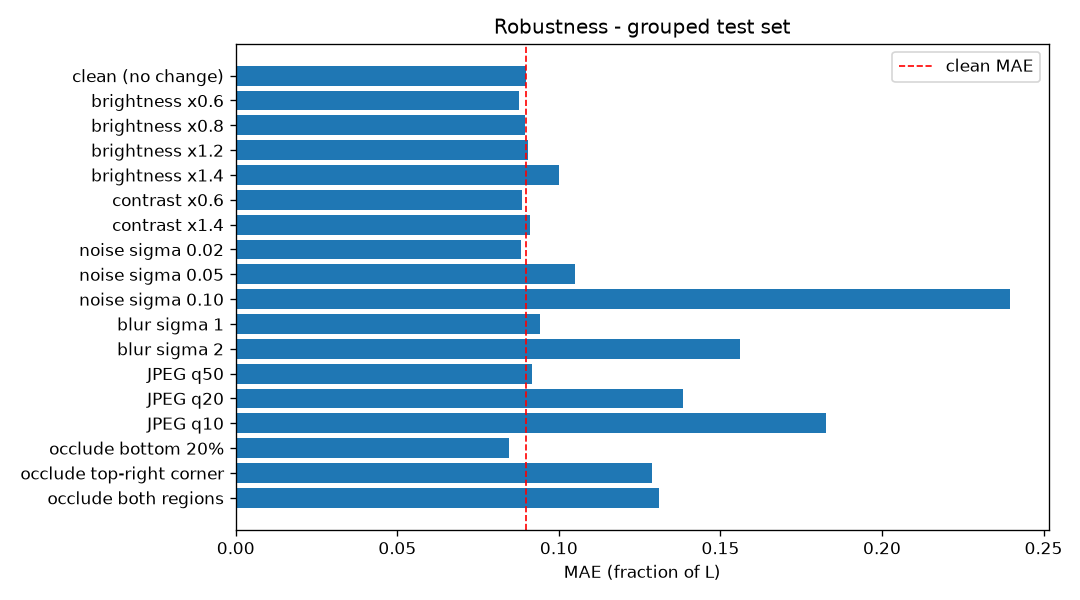

The file beside this chart, header and first rows:
condition, MAE, RMSE, R2, bias(pred-true), mean|pred shift|, dMAE_vs_clean
clean (no change), 0.0898, 0.1438, 0.6692, 0.0121, 0.0, 0.0
brightness x0.6, 0.0875, 0.142, 0.6777, -0.0052, 0.0287, -0.0023
brightness x0.8, 0.0894, 0.1444, 0.6667, 0.0049, 0.0118, -0.0004
brightness x1.2, 0.0906, 0.1441, 0.6679, 0.018, 0.0109, 0.0008
brightness x1.4, 0.1, 0.1523, 0.6293, 0.0308, 0.0271, 0.0102
contrast x0.6, 0.0887, 0.1437, 0.6698, 0.0052, 0.0189, -0.0011
contrast x1.4, 0.0912, 0.1439, 0.669, 0.0194, 0.0132, 0.0014
noise sigma 0.02, 0.0884, 0.142, 0.6775, 0.0071, 0.0221, -0.0014
noise sigma 0.05, 0.1049, 0.1483, 0.6485, 0.0287, 0.0536, 0.0151
noise sigma 0.10, 0.2396, 0.285, -0.2991, 0.223, 0.2133, 0.1498
blur sigma 1, 0.0941, 0.1448, 0.6647, -0.0439, 0.0587, 0.0043
blur sigma 2, 0.1561, 0.2108, 0.2899, -0.1073, 0.1302, 0.0663
JPEG q50, 0.0917, 0.1417, 0.6791, 0.0154, 0.0249, 0.0018
JPEG q20, 0.1383, 0.1809, 0.4768, 0.0955, 0.1007, 0.0485
JPEG q10, 0.1828, 0.2224, 0.2093, 0.1337, 0.1546, 0.0929
occlude bottom 20%, 0.0844, 0.1419, 0.6782, -0.0165, 0.0328, -0.0054
occlude top-right corner, 0.1288, 0.1678, 0.5497, 0.0723, 0.0865, 0.039
occlude both regions, 0.131, 0.1621, 0.5799, 0.0416, 0.0882, 0.0411
